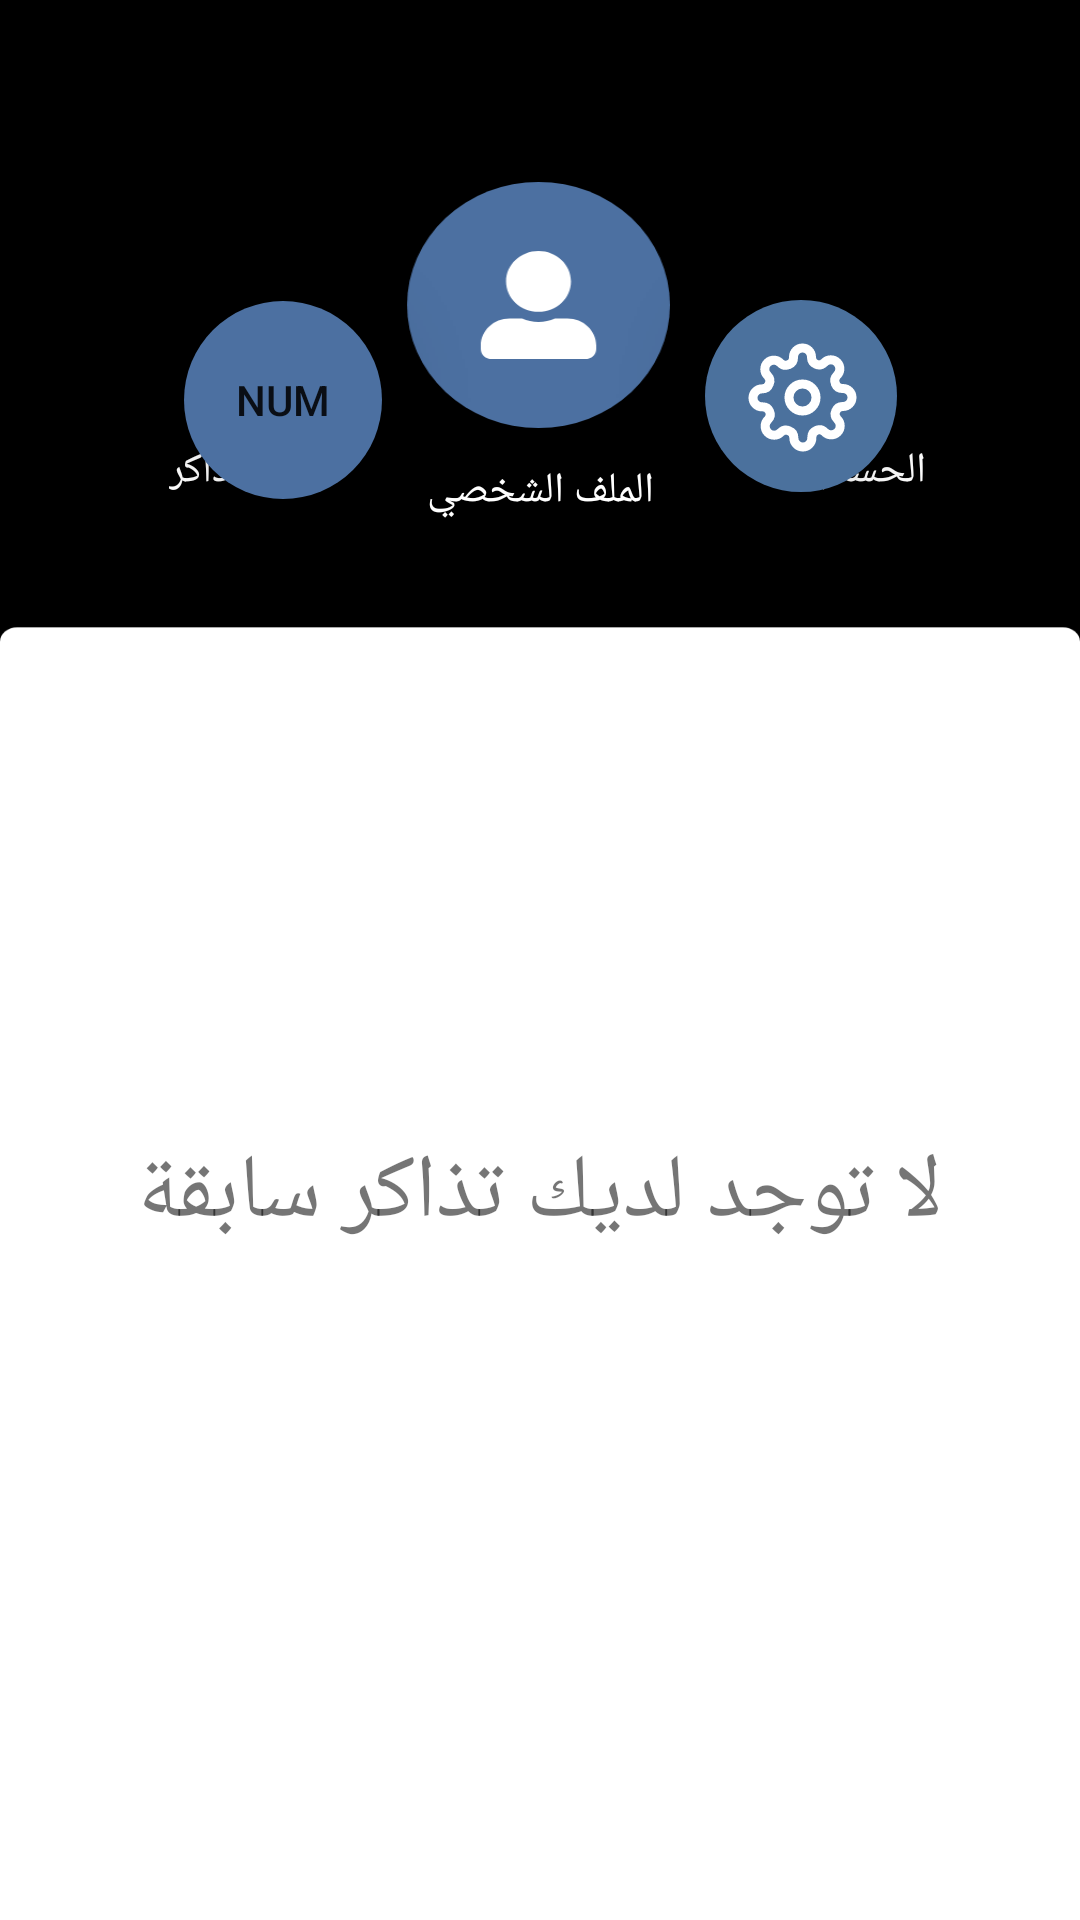

This screen was rendered from an Android layout file. Write that file and the resources it references.
<!-- AndroidManifest.xml: application theme AppTheme -->
<!-- res/layout/activity_ticket_list.xml -->
<?xml version="1.0" encoding="utf-8"?>
<androidx.constraintlayout.widget.ConstraintLayout xmlns:android="http://schemas.android.com/apk/res/android"
    xmlns:app="http://schemas.android.com/apk/res-auto"
    xmlns:tools="http://schemas.android.com/tools"
    android:layout_width="match_parent"
    android:layout_height="match_parent"
    android:background="@mipmap/ticketinfo"
    tools:context=".activities.TicketListActivity">

    <Button
        android:id="@+id/avatarButton"
        android:layout_width="wrap_content"
        android:layout_height="wrap_content"
        android:background="@mipmap/user"
        android:text=" "
        app:layout_constraintBottom_toBottomOf="parent"
        app:layout_constraintEnd_toEndOf="parent"
        app:layout_constraintHorizontal_bias="0.498"
        app:layout_constraintStart_toStartOf="parent"
        app:layout_constraintTop_toTopOf="parent"
        app:layout_constraintVertical_bias="0.108" />

    <Button
        android:id="@+id/profileButton"
        android:layout_width="wrap_content"
        android:layout_height="wrap_content"
        android:background="@mipmap/setting"
        android:text="  "
        app:layout_constraintBottom_toBottomOf="parent"
        app:layout_constraintEnd_toEndOf="parent"
        app:layout_constraintHorizontal_bias="0.923"
        app:layout_constraintStart_toStartOf="parent"
        app:layout_constraintTop_toTopOf="parent"
        app:layout_constraintVertical_bias="0.113" />

    <TextView
        android:id="@+id/textView7"
        style="@style/Widget.AppCompat.TextView"
        android:layout_width="wrap_content"
        android:layout_height="wrap_content"
        android:text="@string/account"
        android:textColor="#FFFFFF"
        app:fontFamily="@font/ar"
        app:layout_constraintBottom_toBottomOf="parent"
        app:layout_constraintEnd_toEndOf="parent"
        app:layout_constraintHorizontal_bias="0.84"
        app:layout_constraintStart_toStartOf="parent"
        app:layout_constraintTop_toTopOf="parent"
        app:layout_constraintVertical_bias="0.237" />

    <TextView
        android:id="@+id/textView6"
        style="@style/Widget.AppCompat.TextView"
        android:layout_width="wrap_content"
        android:layout_height="wrap_content"
        android:text="@string/profile"
        android:textColor="#FFFFFF"
        app:fontFamily="@font/ar"
        app:layout_constraintBottom_toBottomOf="parent"
        app:layout_constraintEnd_toEndOf="parent"
        app:layout_constraintHorizontal_bias="0.501"
        app:layout_constraintStart_toStartOf="parent"
        app:layout_constraintTop_toTopOf="parent"
        app:layout_constraintVertical_bias="0.248" />

    <TextView
        android:id="@+id/textView2"
        style="@style/Widget.AppCompat.TextView"
        android:layout_width="wrap_content"
        android:layout_height="wrap_content"
        android:text="@string/tickets"
        android:textColor="#FFFFFF"
        app:fontFamily="@font/ar"
        app:layout_constraintBottom_toBottomOf="parent"
        app:layout_constraintEnd_toEndOf="parent"
        app:layout_constraintHorizontal_bias="0.172"
        app:layout_constraintStart_toStartOf="parent"
        app:layout_constraintTop_toTopOf="parent"
        app:layout_constraintVertical_bias="0.237" />

    <Button
        android:id="@+id/ticketListButton"
        android:layout_width="wrap_content"
        android:layout_height="wrap_content"
        android:background="@mipmap/circle"
        android:text="num"
        app:layout_constraintBottom_toBottomOf="parent"
        app:layout_constraintEnd_toEndOf="parent"
        app:layout_constraintHorizontal_bias="0.08"
        app:layout_constraintStart_toStartOf="parent"
        app:layout_constraintTop_toTopOf="parent"
        app:layout_constraintVertical_bias="0.114" />


    <TextView
        android:id="@+id/hasTicket"
        android:layout_width="wrap_content"
        android:layout_height="wrap_content"
        android:gravity="center"
        android:text="لا توجد لديك تذاكر سابقة"
        android:textAlignment="center"
        android:textSize="30sp"
        app:layout_constraintBottom_toBottomOf="@+id/scrollView"
        app:layout_constraintEnd_toEndOf="parent"
        app:layout_constraintStart_toStartOf="parent"
        app:layout_constraintTop_toTopOf="@+id/scrollView" />

    <ScrollView
        android:id="@+id/scrollView"

        android:layout_width="376dp"
        android:layout_height="477dp"
        app:layout_constraintBottom_toBottomOf="parent"
        app:layout_constraintEnd_toEndOf="parent"
        app:layout_constraintHorizontal_bias="0.485"
        app:layout_constraintStart_toStartOf="parent"
        app:layout_constraintTop_toTopOf="parent"
        app:layout_constraintVertical_bias="0.976">


        <androidx.recyclerview.widget.RecyclerView
            android:id="@+id/recyclerView"
            android:layout_width="match_parent"
            android:layout_height="wrap_content">

        </androidx.recyclerview.widget.RecyclerView>


    </ScrollView>


</androidx.constraintlayout.widget.ConstraintLayout>
<!-- resources referenced by this layout -->
<resources>
  <!-- mipmap circle (drawable) -->
  <?xml version="1.0" encoding="utf-8"?>
  <selector xmlns:android="http://schemas.android.com/apk/res/android">
      <item>
          <shape>
              <corners android:topLeftRadius="100dp"
                  android:topRightRadius="100dp"
                  android:bottomLeftRadius="100dp"
                  android:bottomRightRadius="100dp" />
              <solid android:color="@color/light_blue" />
          </shape>
      </item>
  </selector>
  <!-- mipmap setting: png bitmap (mipmap-hdpi, 12896 bytes) -->
  <!-- mipmap ticketinfo: png bitmap (mipmap-hdpi, 16458 bytes) -->
  <!-- mipmap user: png bitmap (mipmap-hdpi, 9004 bytes) -->
  <string name="account">الحساب</string>
  <string name="profile">الملف الشخصي</string>
  <string name="tickets">التذاكر</string>
  <style name="AppTheme" parent="Theme.AppCompat.Light.NoActionBar">
          
          <item name="colorPrimary">@color/colorPrimary</item>
          <item name="colorPrimaryDark">@color/colorPrimaryDark</item>
          <item name="colorAccent">@color/colorAccent</item>
      </style>
  <color name="light_blue">#DBE9E9</color>
  <color name="colorPrimary">#699C9D</color>
  <color name="colorPrimaryDark">#000000</color>
  <color name="colorAccent">#7A7A7A</color>
</resources>
